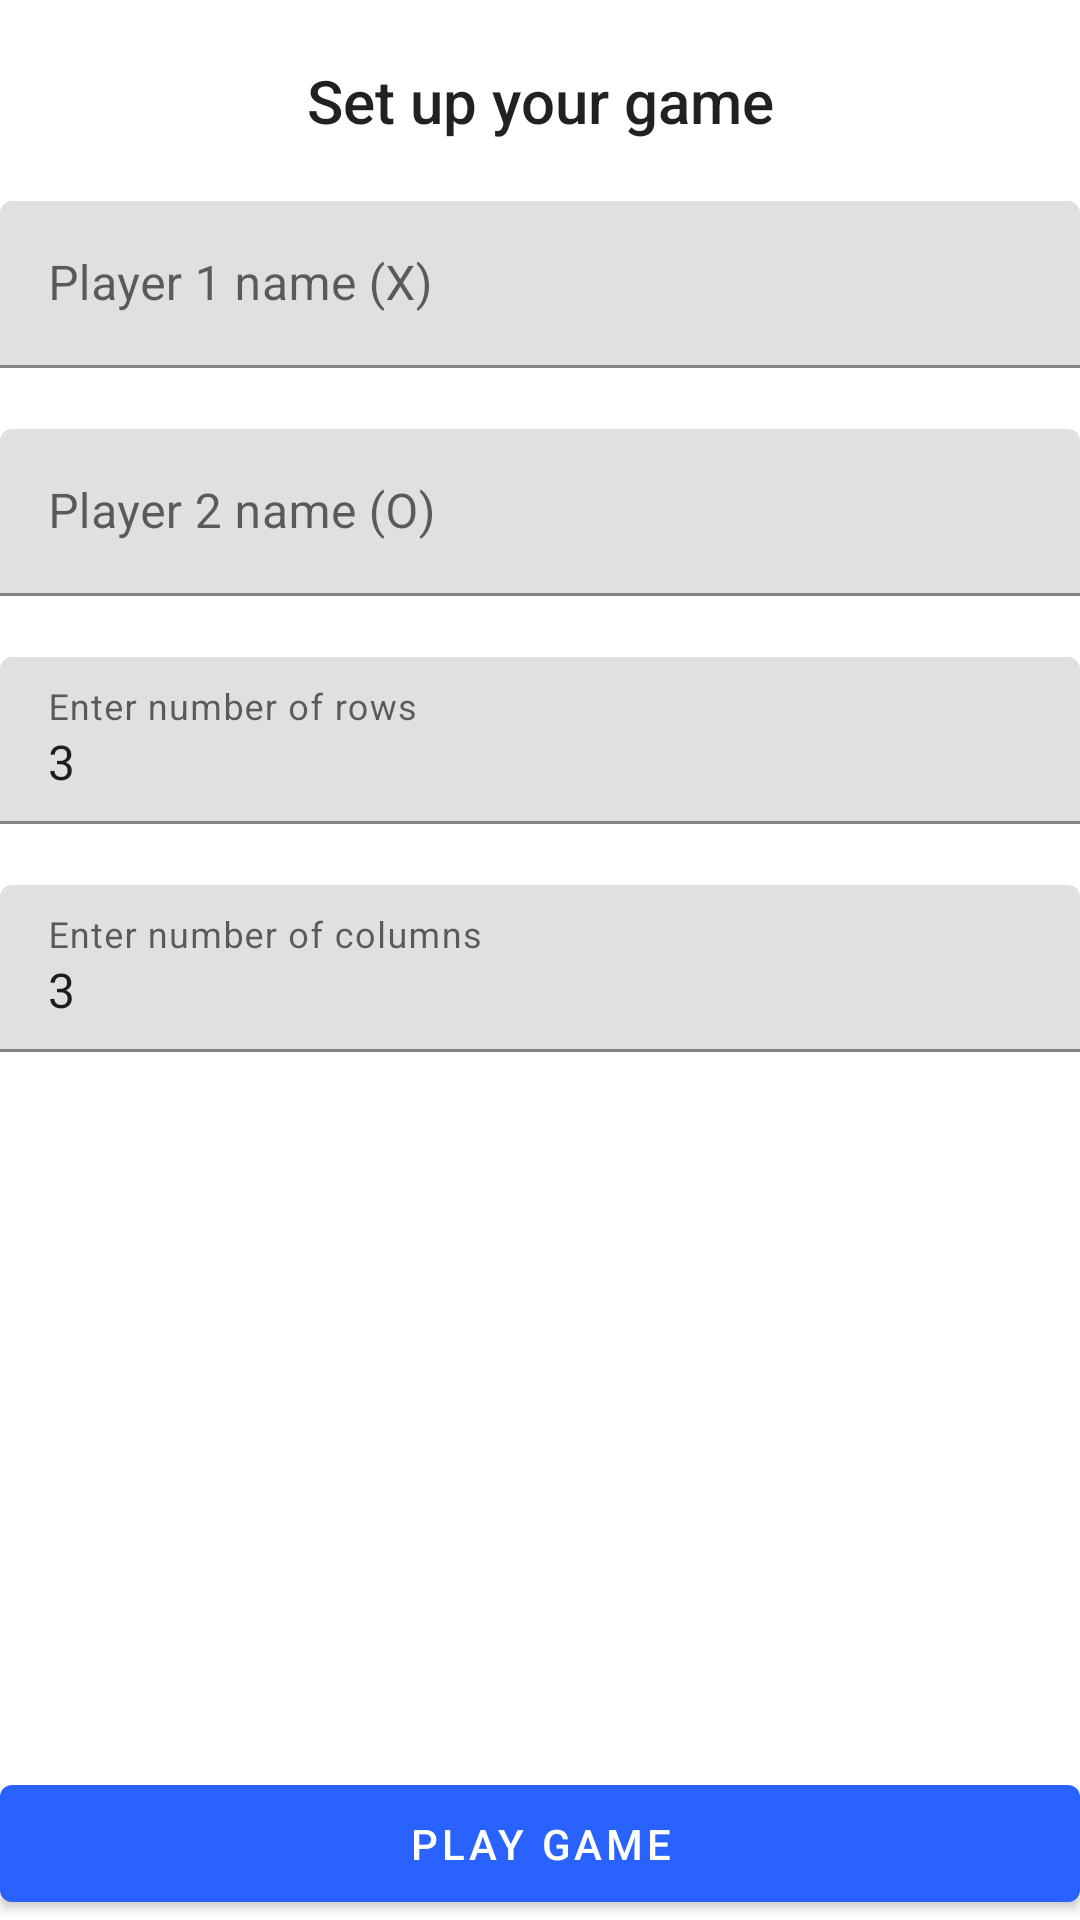

Produce the Android XML layout that renders to this screen, including the resource entries it uses.
<!-- AndroidManifest.xml: application theme AppTheme -->
<!-- res/layout/activity_local_game_setup.xml -->
<?xml version="1.0" encoding="utf-8"?>
<androidx.constraintlayout.widget.ConstraintLayout xmlns:android="http://schemas.android.com/apk/res/android"
    xmlns:app="http://schemas.android.com/apk/res-auto"
    xmlns:tools="http://schemas.android.com/tools"
    android:layout_width="match_parent"
    android:layout_height="match_parent"
    tools:context=".LocalGameSetupActivity">

    <TextView
        android:id="@+id/textView"
        android:layout_width="match_parent"
        android:layout_height="wrap_content"
        app:layout_constraintTop_toTopOf="parent"
        android:text="Set up your game"
        android:textAppearance="@style/TextAppearance.AppCompat.Title"
        android:gravity="center"
        android:padding="20dp" />


    <com.google.android.material.textfield.TextInputLayout
        android:id="@+id/player1NameIL"
        android:layout_width="match_parent"
        android:layout_height="wrap_content"
        app:errorEnabled="true"
        app:layout_constraintTop_toBottomOf="@+id/textView"
        >

        <com.google.android.material.textfield.TextInputEditText
            android:id="@+id/player1NameEt"
            android:layout_width="match_parent"
            android:layout_height="wrap_content"
            android:hint="Player 1 name (X)" />
    </com.google.android.material.textfield.TextInputLayout>

    <com.google.android.material.textfield.TextInputLayout
        android:id="@+id/player2NameIL"
        android:layout_width="match_parent"
        android:layout_height="wrap_content"
        app:errorEnabled="true"
        app:layout_constraintTop_toBottomOf="@+id/player1NameIL">

        <com.google.android.material.textfield.TextInputEditText
            android:id="@+id/player2NameEt"
            android:layout_width="match_parent"
            android:layout_height="wrap_content"
            android:hint="Player 2 name (O)" />
    </com.google.android.material.textfield.TextInputLayout>

    <com.google.android.material.textfield.TextInputLayout
        android:id="@+id/rowNumberIL"
        android:layout_width="match_parent"
        android:layout_height="wrap_content"
        app:errorEnabled="true"
        app:layout_constraintTop_toBottomOf="@+id/player2NameIL">

        <com.google.android.material.textfield.TextInputEditText
            android:id="@+id/rowNumberEt"
            android:layout_width="match_parent"
            android:layout_height="wrap_content"
            android:hint="Enter number of rows"
            android:text="3"
            android:inputType="number"/>
    </com.google.android.material.textfield.TextInputLayout>

    <com.google.android.material.textfield.TextInputLayout
        android:id="@+id/columnNumberIL"
        android:layout_width="match_parent"
        android:layout_height="wrap_content"
        app:errorEnabled="true"
        app:layout_constraintTop_toBottomOf="@+id/rowNumberIL">

        <com.google.android.material.textfield.TextInputEditText
            android:id="@+id/columnNumberEt"
            android:layout_width="match_parent"
            android:layout_height="wrap_content"
            android:hint="Enter number of columns"
            android:text="3"
            android:inputType="number"/>
    </com.google.android.material.textfield.TextInputLayout>

    <com.google.android.material.button.MaterialButton
        android:layout_width="match_parent"
        android:layout_height="wrap_content"
        app:layout_constraintBottom_toBottomOf="parent"
        android:text="Play game"
        android:padding="10dp"
        android:onClick="startActivityLocalGame"/>

</androidx.constraintlayout.widget.ConstraintLayout>
<!-- resources referenced by this layout -->
<resources>
  <style name="AppTheme" parent="Theme.MaterialComponents.Light.NoActionBar">
          
          <item name="colorPrimary">@color/primaryColor</item>
          <item name="colorPrimaryDark">@color/primaryDarkColor</item>
          <item name="colorAccent">@color/primaryLightColor</item>
      </style>
  <color name="primaryColor">#2962ff</color>
  <color name="primaryDarkColor">#0039cb</color>
  <color name="primaryLightColor">#768fff</color>
</resources>
